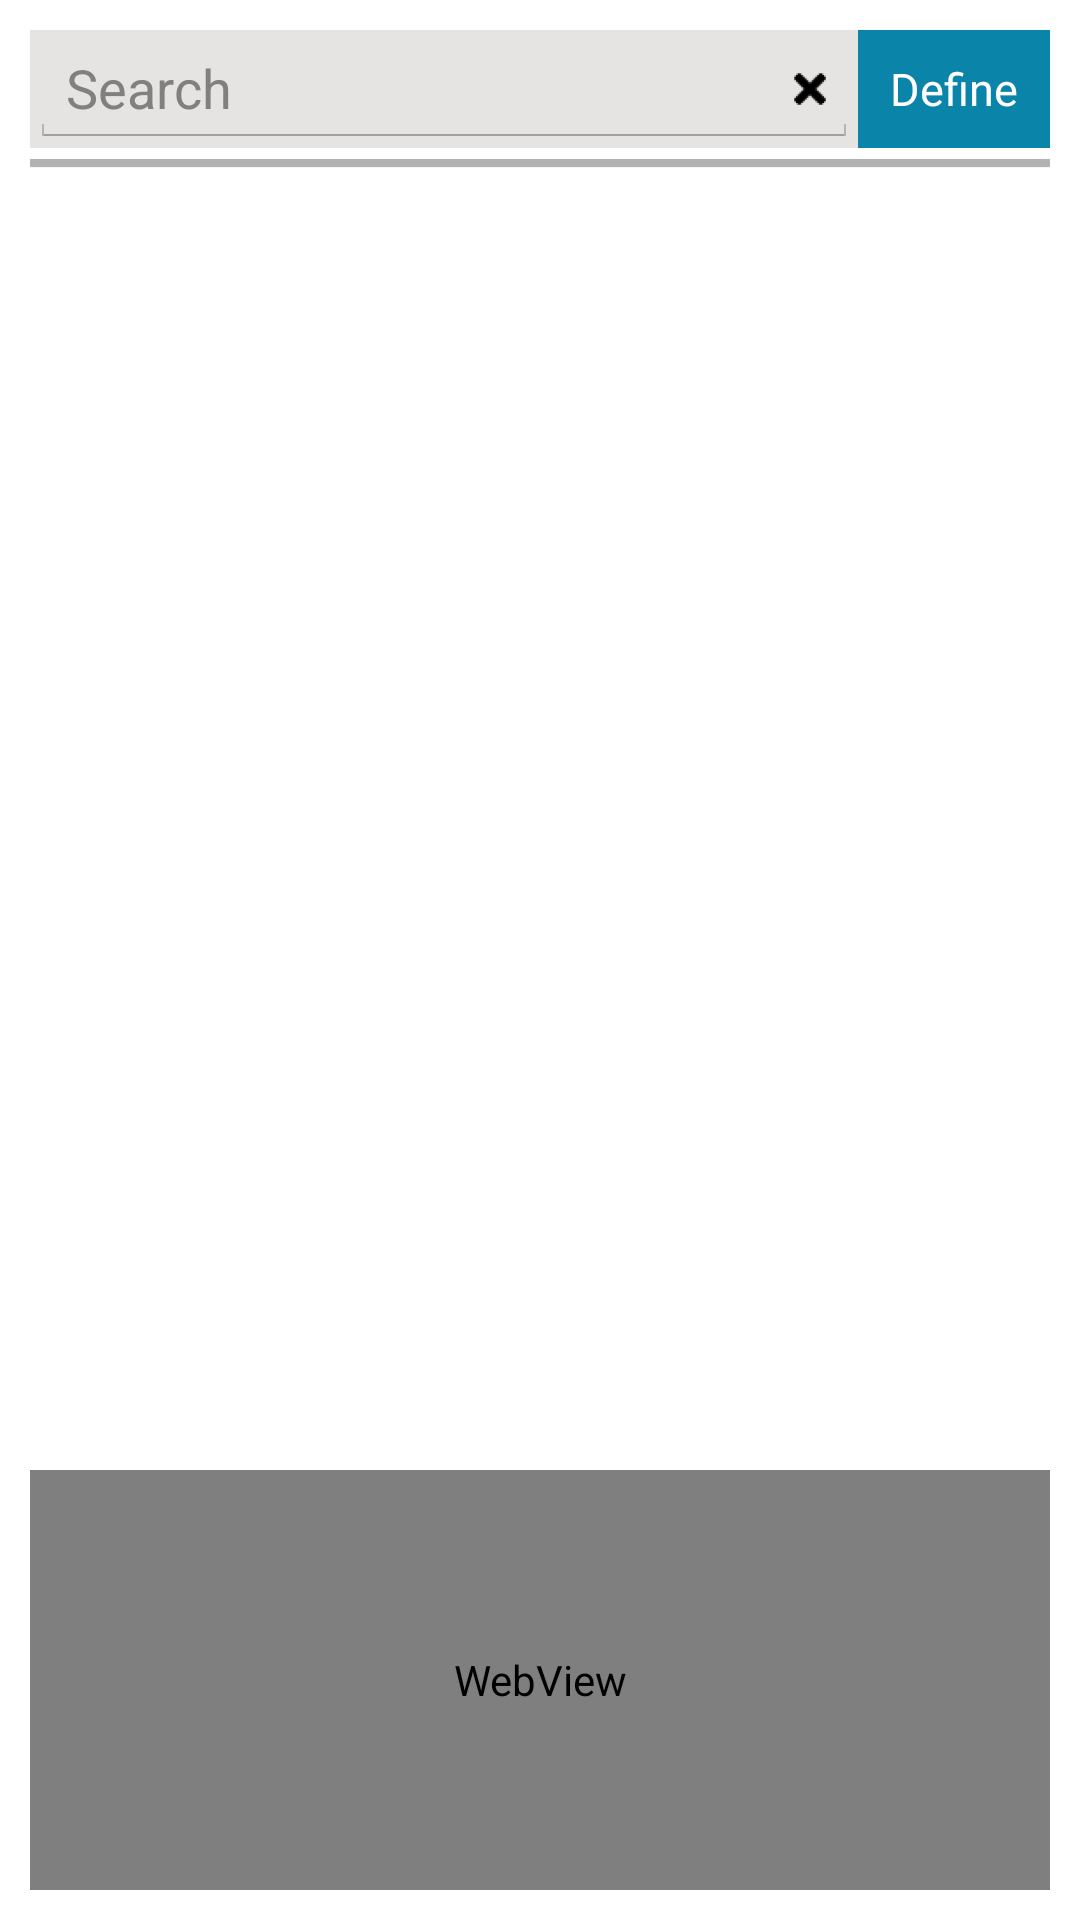

Write the Android layout XML for this screen, with the resource values it uses.
<!-- AndroidManifest.xml: application theme AppTheme -->
<!-- res/layout/activity_main.xml -->
<RelativeLayout xmlns:android="http://schemas.android.com/apk/res/android"
    xmlns:tools="http://schemas.android.com/tools"
    android:layout_width="match_parent"
    android:layout_height="match_parent"
    android:paddingBottom="@dimen/activity_vertical_margin"
    android:paddingLeft="@dimen/activity_horizontal_margin"
    android:paddingRight="@dimen/activity_horizontal_margin"
    android:paddingTop="@dimen/activity_vertical_margin"
    tools:context="com.vocab.gdict.MainActivity" >
    
   <FrameLayout
       android:id="@+id/frame_layout1"
       android:layout_width="wrap_content"
       android:layout_height="wrap_content"
	   android:layout_alignParentStart="true"
       android:layout_alignParentLeft="true"
	   android:layout_toStartOf="@+id/search_button"
       android:layout_toLeftOf="@+id/search_button"
       android:background="@color/platinum" >

	    <EditText
	        android:id="@+id/word_search"
	        android:layout_width="match_parent"
	        android:layout_height="wrap_content"
	        android:hint="@string/search_hint"
			android:inputType="text"
	        android:imeOptions="actionSearch"
	        android:textColor="@color/black"
	        android:singleLine="true" />
	
	    <Button
	        android:id="@+id/clear_button"
	        android:layout_width="32dp"
        	android:layout_height="32dp"
        	android:layout_gravity="end|center_vertical"
        	android:background="@drawable/clear_icon"
	        android:textSize="15sp" />

	</FrameLayout>
 
    <Button
        android:id="@+id/search_button"
        android:layout_width="wrap_content"
        android:layout_height="wrap_content"
        android:layout_alignBottom="@+id/frame_layout1"
		android:layout_alignParentEnd="true"
		android:layout_alignParentRight="true"
        android:text="@string/search_string"
        android:background="@color/lightblue"
        android:textColor="@color/white"
        android:textSize="15sp" />

    <ProgressBar
        android:id="@+id/loading_bar"
        style="?android:attr/progressBarStyleHorizontal"
        android:layout_width="match_parent"
        android:layout_height="10dp"
        android:layout_below="@+id/search_button" />
    <FrameLayout
       android:id="@+id/frame_layout2"
       android:layout_width="match_parent"
       android:layout_height="match_parent"
       android:layout_below="@+id/search_button" >
	    <ListView
	        android:id="@android:id/list"
	        android:layout_width="match_parent"
	        android:layout_height="match_parent" />
	
	    <WebView
	        android:id="@+id/webView1"
	        android:layout_width="match_parent"
	        android:layout_height="140dp"
	        android:layout_gravity="center_horizontal|bottom" />
    </FrameLayout>
</RelativeLayout>
<!-- resources referenced by this layout -->
<resources>
  <color name="black">#000000</color>
  <color name="lightblue">#0b84aa</color>
  <color name="platinum">#E5E4E2</color>
  <color name="white">#FFFFFF</color>
  <dimen name="activity_horizontal_margin">10dp</dimen>
  <dimen name="activity_vertical_margin">10dp</dimen>
  <!-- drawable clear_icon: png bitmap (drawable-hdpi, 342 bytes) -->
  <string name="search_hint">Search</string>
  <string name="search_string">Define</string>
  <style name="AppTheme" parent="AppBaseTheme">
          
      </style>
  <style name="AppBaseTheme" parent="android:Theme.Holo.Light">
          
      </style>
</resources>
